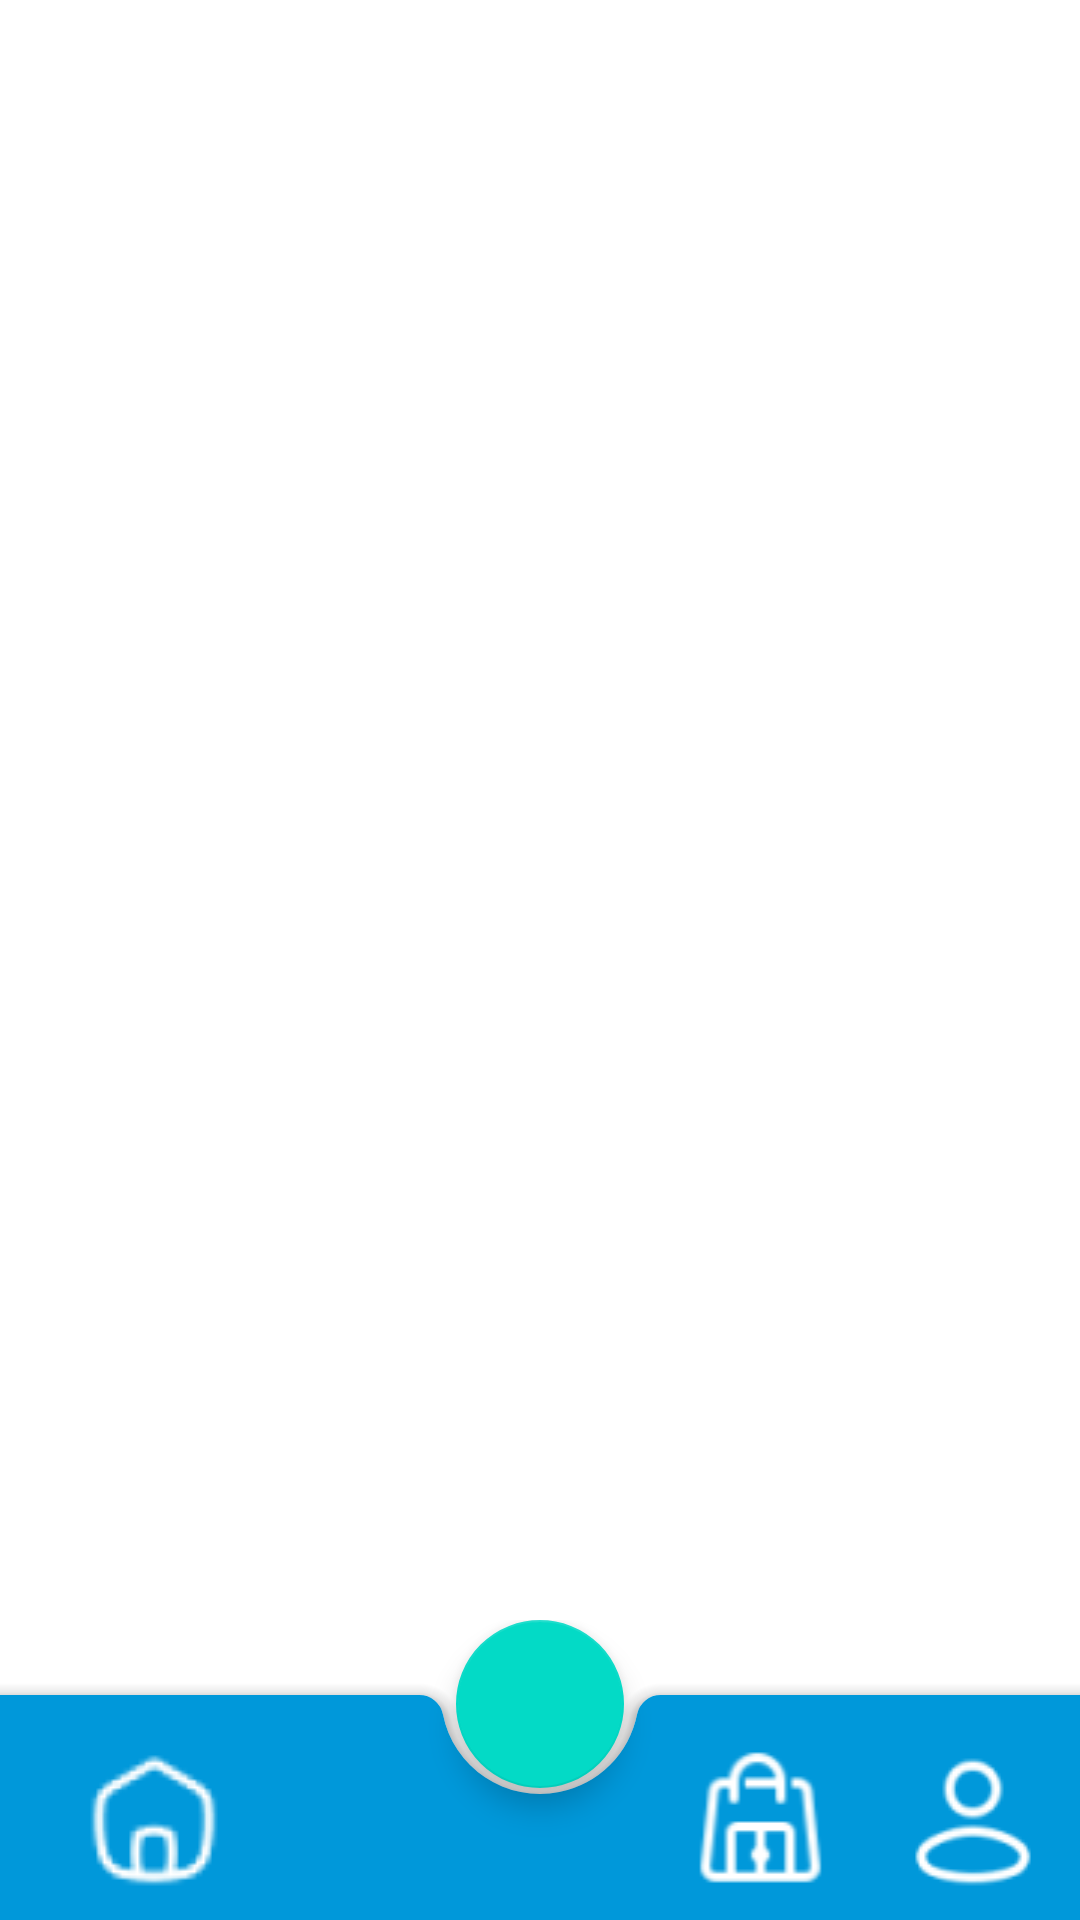

Reconstruct the res/layout file that produces this screen, plus the resources it refers to.
<!-- AndroidManifest.xml: application theme Theme.Proyecto -->
<!-- res/layout/activity_favorito.xml -->
<?xml version="1.0" encoding="utf-8"?>
<androidx.constraintlayout.widget.ConstraintLayout xmlns:android="http://schemas.android.com/apk/res/android"
    xmlns:app="http://schemas.android.com/apk/res-auto"
    xmlns:tools="http://schemas.android.com/tools"
    android:id="@+id/main"
    android:layout_width="match_parent"
    android:layout_height="match_parent"
    tools:context=".Activity.FavoritoActivity">

    <ScrollView
        android:layout_width="match_parent"
        android:layout_height="match_parent"
        app:layout_constraintBottom_toBottomOf="parent"
        app:layout_constraintEnd_toEndOf="parent"
        app:layout_constraintStart_toStartOf="parent"
        app:layout_constraintTop_toTopOf="parent">

        <LinearLayout
            android:layout_width="match_parent"
            android:layout_height="wrap_content"
            android:orientation="vertical" />
    </ScrollView>

    <include
        android:id="@+id/bottom_app_bar"
        layout="@layout/bottom_app"
        app:layout_constraintBottom_toBottomOf="parent"
        app:layout_constraintEnd_toEndOf="parent"
        app:layout_constraintStart_toStartOf="parent" />

</androidx.constraintlayout.widget.ConstraintLayout>
<!-- res/layout/bottom_app.xml (included above) -->
<?xml version="1.0" encoding="utf-8"?>
<androidx.coordinatorlayout.widget.CoordinatorLayout
    xmlns:android="http://schemas.android.com/apk/res/android"
    xmlns:app="http://schemas.android.com/apk/res-auto"
    xmlns:tools="http://schemas.android.com/tools"
    tools:context=".Activity.MainActivity"
    android:layout_width="match_parent"
    android:layout_height="100dp"
    app:layout_constraintBottom_toBottomOf="parent"
    app:layout_constraintEnd_toEndOf="parent"
    app:layout_constraintStart_toStartOf="parent">

    <com.google.android.material.bottomappbar.BottomAppBar
        android:id="@+id/app_bar"
        android:layout_width="match_parent"
        android:layout_height="75dp"
        android:layout_gravity="bottom"
        app:backgroundTint="@color/primary">

        <LinearLayout
            android:layout_width="match_parent"
            android:layout_height="wrap_content"
            android:orientation="horizontal">

            <ImageView
                android:id="@+id/btnDashboard"
                android:layout_width="0dp"
                android:layout_height="wrap_content"
                android:layout_gravity="center_vertical"
                android:layout_margin="5dp"
                android:layout_weight="0.2"
                android:paddingTop="10dp"
                app:srcCompat="@drawable/home"
                app:tint="@color/white" />

            <ImageView
                android:id="@+id/btnFavorito"
                android:layout_width="0dp"
                android:layout_height="wrap_content"
                android:layout_gravity="center_vertical"
                android:layout_margin="5dp"
                android:layout_weight="0.2"
                android:paddingTop="10dp"
                app:srcCompat="@drawable/favorite"
                app:tint="@color/white" />

            <ImageView
                android:id="@+id/btnShopInv"
                android:layout_width="0dp"
                android:layout_height="match_parent"
                android:layout_gravity="center_vertical"
                android:layout_weight="0.2"
                android:paddingTop="10dp"
                android:visibility="invisible"
                app:srcCompat="@drawable/shop"
                app:tint="@color/white" />

            <ImageView
                android:id="@+id/btnShop"
                android:layout_width="0dp"
                android:layout_height="wrap_content"
                android:layout_gravity="center_vertical"
                android:layout_margin="5dp"
                android:layout_weight="0.2"
                android:paddingTop="10dp"
                app:srcCompat="@drawable/shop"
                app:tint="@color/white" />

            <ImageView
                android:id="@+id/btnLogin"
                android:layout_width="0dp"
                android:layout_height="wrap_content"
                android:layout_gravity="center_vertical"
                android:layout_margin="5dp"
                android:layout_weight="0.2"
                android:paddingTop="10dp"
                app:srcCompat="@drawable/user"
                app:tint="@color/white" />
        </LinearLayout>

    </com.google.android.material.bottomappbar.BottomAppBar>

    <com.google.android.material.floatingactionbutton.FloatingActionButton
        style="@style/Floating"
        android:id="@+id/btnCategoria"
        android:layout_width="wrap_content"
        android:layout_height="wrap_content"
        android:src="@drawable/btn_flotante_fondo"
        android:contentDescription="@string/txtFloatBtn"
        app:layout_anchor="@id/app_bar"
        app:maxImageSize="30dp" />

</androidx.coordinatorlayout.widget.CoordinatorLayout>
<!-- resources referenced by this layout -->
<resources>
  <color name="primary">#0098DA</color>
  <color name="white">#FFFFFFFF</color>
  <!-- drawable btn_flotante_fondo (drawable) -->
  <?xml version="1.0" encoding="utf-8"?>
  <layer-list xmlns:android="http://schemas.android.com/apk/res/android">
      <item>
          <shape android:shape="oval">
              <gradient android:startColor="@color/primary" android:endColor="@color/secondary" android:angle="315"/>
  
          </shape>
      </item>
  
      <item android:bottom="3dp" android:top="3dp" android:left="3dp" android:right="3dp">
          <shape android:shape="oval">
              <solid android:color="@color/primary"/>
          </shape>
      </item>
  
      <item android:drawable="@drawable/add" android:top="15dp" android:bottom="15dp" android:left="15dp" android:right="15dp"/>
  </layer-list>
  <!-- drawable home: png bitmap (drawable, 1961 bytes) -->
  <!-- drawable shop: png bitmap (drawable, 1621 bytes) -->
  <!-- drawable user: png bitmap (drawable, 1541 bytes) -->
  <string name="txtFloatBtn">Listado de Categorias</string>
  <style name="Floating" parent="Widget.Design.FloatingActionButton">
          <item name="android:foreground">@drawable/btn_flotante_fondo</item>
      </style>
  <style name="Theme.Proyecto" parent="Base.Theme.Proyecto" />
  <color name="secondary">#4DC8F4</color>
  <style name="Base.Theme.Proyecto" parent="Theme.MaterialComponents.DayNight.NoActionBar">
          
          
      </style>
</resources>
